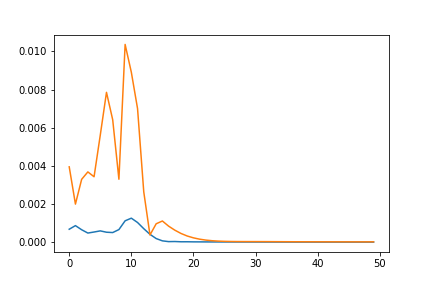

Values plotted in this chart, from the file beside it:
, val_loss, loss
0, 0.003958, 0.000691
1, 0.002007, 0.0008801
2, 0.003304, 0.0006646
3, 0.003693, 0.0004914
4, 0.003439, 0.0005455
5, 0.005621, 0.0006047
6, 0.007859, 0.0005349
7, 0.006424, 0.0005171
8, 0.003309, 0.0006732
9, 0.01037, 0.001133
10, 0.008911, 0.00127
11, 0.00701, 0.001044
12, 0.002649, 0.0007202
13, 0.0003902, 0.0004245
14, 0.0009771, 0.0002026
15, 0.001122, 8.280449506618161e-05
16, 0.0008528, 4.2633664975504873e-05
17, 0.0006424, 4.7734521908079194e-05
18, 0.0004689, 3.435260723240292e-05
19, 0.0003359, 3.484389208017382e-05
20, 0.00024, 3.0055739717250696e-05
21, 0.00017, 2.8930910800670923e-05
22, 0.0001222, 2.70110434630241e-05
23, 8.969339728537307e-05, 2.5909146505284428e-05
24, 6.903769857065829e-05, 2.4892273184757288e-05
25, 5.6548313485412414e-05, 2.4108999095002266e-05
26, 4.9614497773594245e-05, 2.3443970473138787e-05
27, 4.616570997010664e-05, 2.2870723833667937e-05
28, 4.468353525529286e-05, 2.2350451148710337e-05
29, 4.4083654491563116e-05, 2.185418962218774e-05
30, 4.3640385986994566e-05, 2.1357628150712058e-05
31, 4.292632172564481e-05, 2.0844013165138412e-05
32, 4.1777362829028185e-05, 2.0305590952199657e-05
33, 4.026489739317185e-05, 1.9747732367585067e-05
34, 3.862886626393447e-05, 1.9189365276747426e-05
35, 3.7137809025959236e-05, 1.8659445849830923e-05
36, 3.5931177914487e-05, 1.8186976633833106e-05
37, 3.497726341568826e-05, 1.77894693942096e-05
38, 3.416837182612653e-05, 1.7467677067174042e-05
39, 3.3425187704475924e-05, 1.7210055027184282e-05
40, 3.2726689350207984e-05, 1.7001572349564134e-05
41, 3.2091477104737955e-05, 1.6830724314695583e-05
42, 3.154532053410245e-05, 1.669308449858808e-05
43, 3.109218527204879e-05, 1.6591445176771027e-05
44, 3.069981701742108e-05, 1.6534497762314705e-05
45, 3.031635815394414e-05, 1.6534786364600912e-05
46, 2.9930221141209284e-05, 1.6605847554084683e-05
47, 2.9661049580909093e-05, 1.6758127459356923e-05
48, 2.9837055109283028e-05, 1.6995103756497225e-05
49, 3.100036590808486e-05, 1.731151476137769e-05
